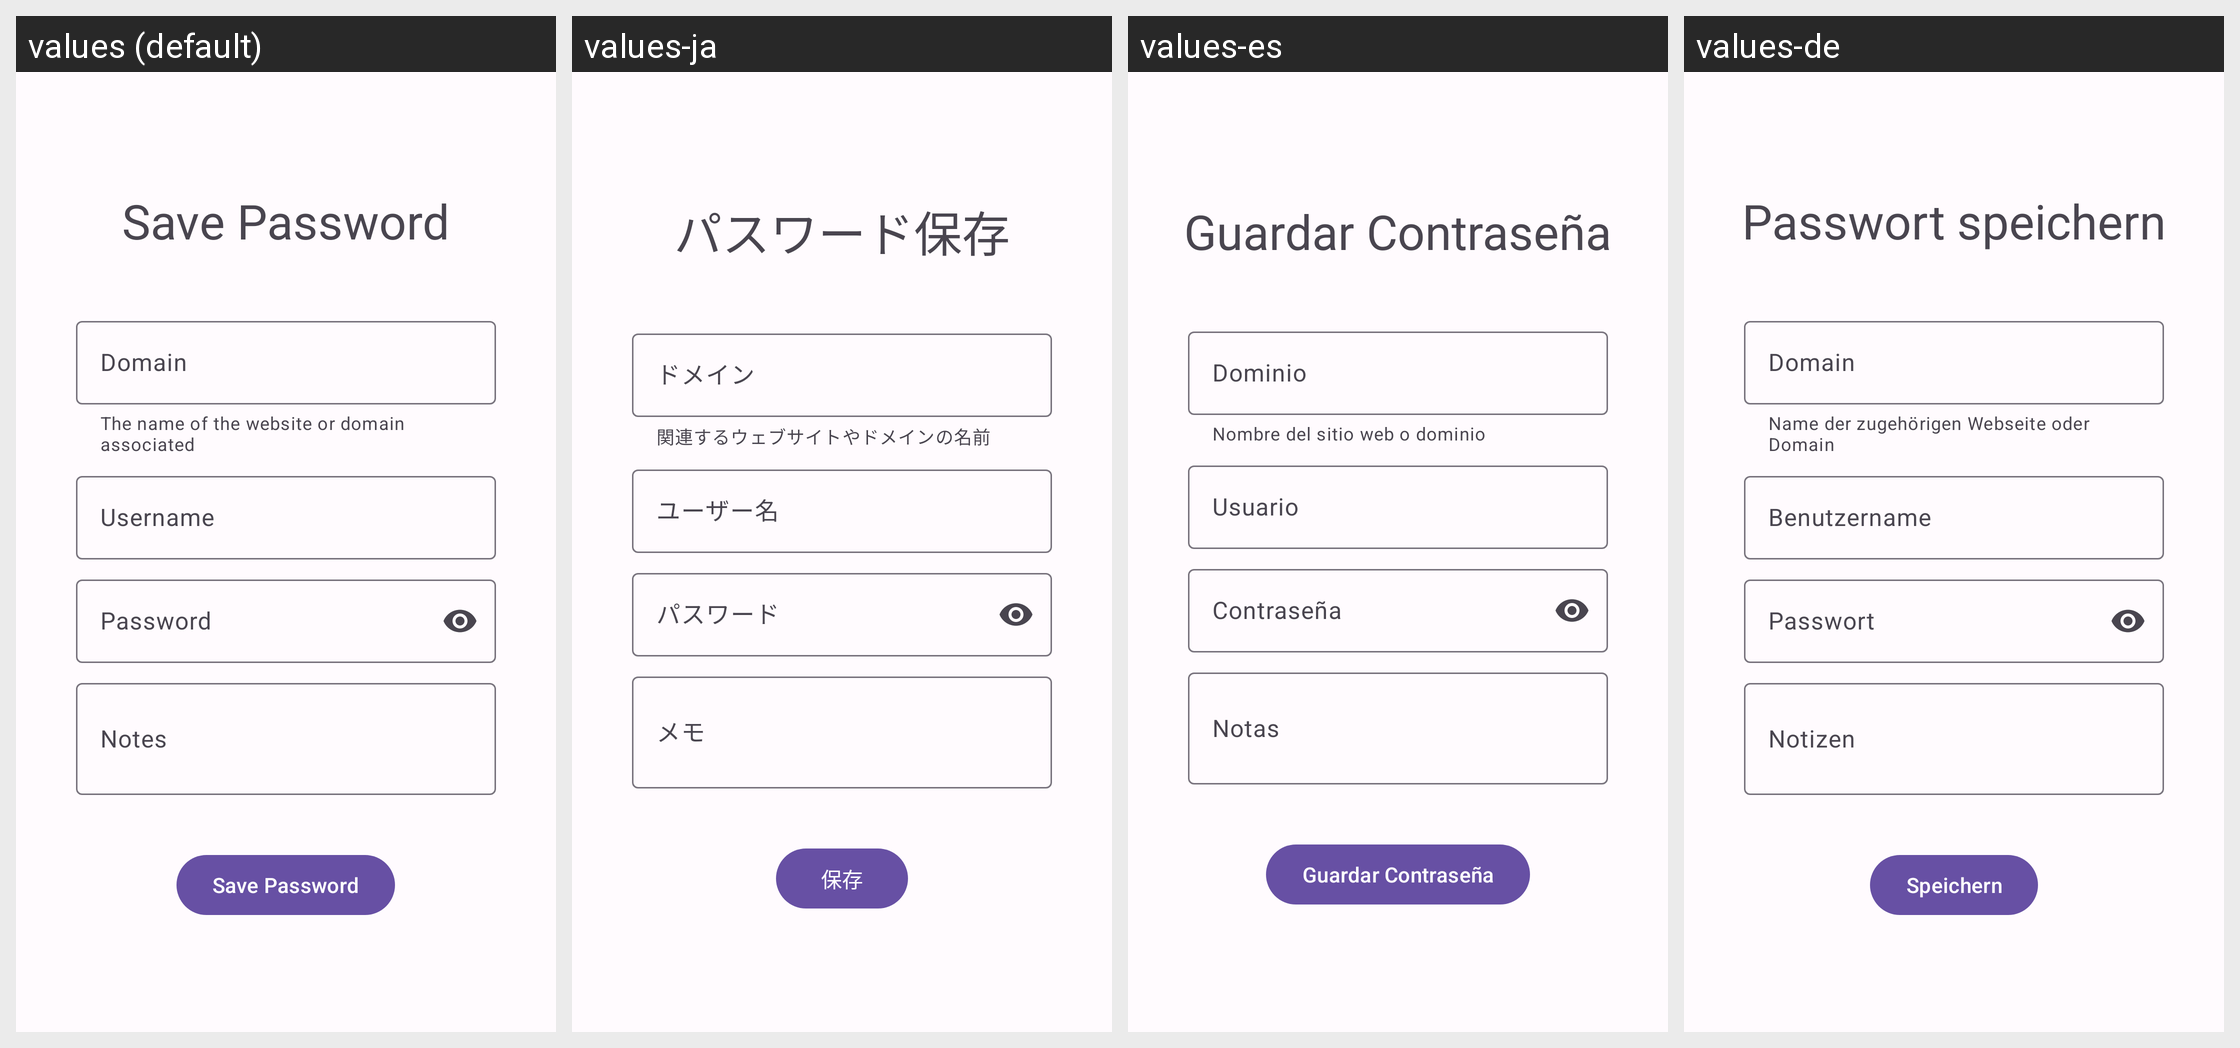

Here is an Android app screen in its default locale and in the app's own translations. Write out the translated-string differences for the strings that appear on this screen.
Android screen res/layout/activity_save_password.xml rendered under 4 locales, left to right: values (default), values-ja, values-es, values-de. Device: Nexus 5 (rendered at 1080×1920; each locale shown at half size, 540×960, under a caption strip naming it); theme PasscodesTheme.Default.
Other locales in the repository, not shown: values-hi, values-in, values-ko, values-kr, values-vi, values-zh.
Strings drawn on this screen, with the default value and each locale's value (text and hints the layout hard-codes, and strings that could not be matched under every locale, appear in the picture but are not listed):

textview_savepassword_headline
  values: Save Password
  values-ja: パスワード保存
  values-es: Guardar Contraseña
  values-de: Passwort speichern

hint_domain
  values: Domain
  values-ja: ドメイン
  values-es: Dominio
  values-de: Domain

helper_text_domain_field
  values: The name of the website or domain associated
  values-ja: 関連するウェブサイトやドメインの名前
  values-es: Nombre del sitio web o dominio
  values-de: Name der zugehörigen Webseite oder Domain

hint_username
  values: Username
  values-ja: ユーザー名
  values-es: Usuario
  values-de: Benutzername

hint_password
  values: Password
  values-ja: パスワード
  values-es: Contraseña
  values-de: Passwort

hint_notes
  values: Notes
  values-ja: メモ
  values-es: Notas
  values-de: Notizen

save_password_button_text
  values: Save Password
  values-ja: 保存
  values-es: Guardar Contraseña
  values-de: Speichern
